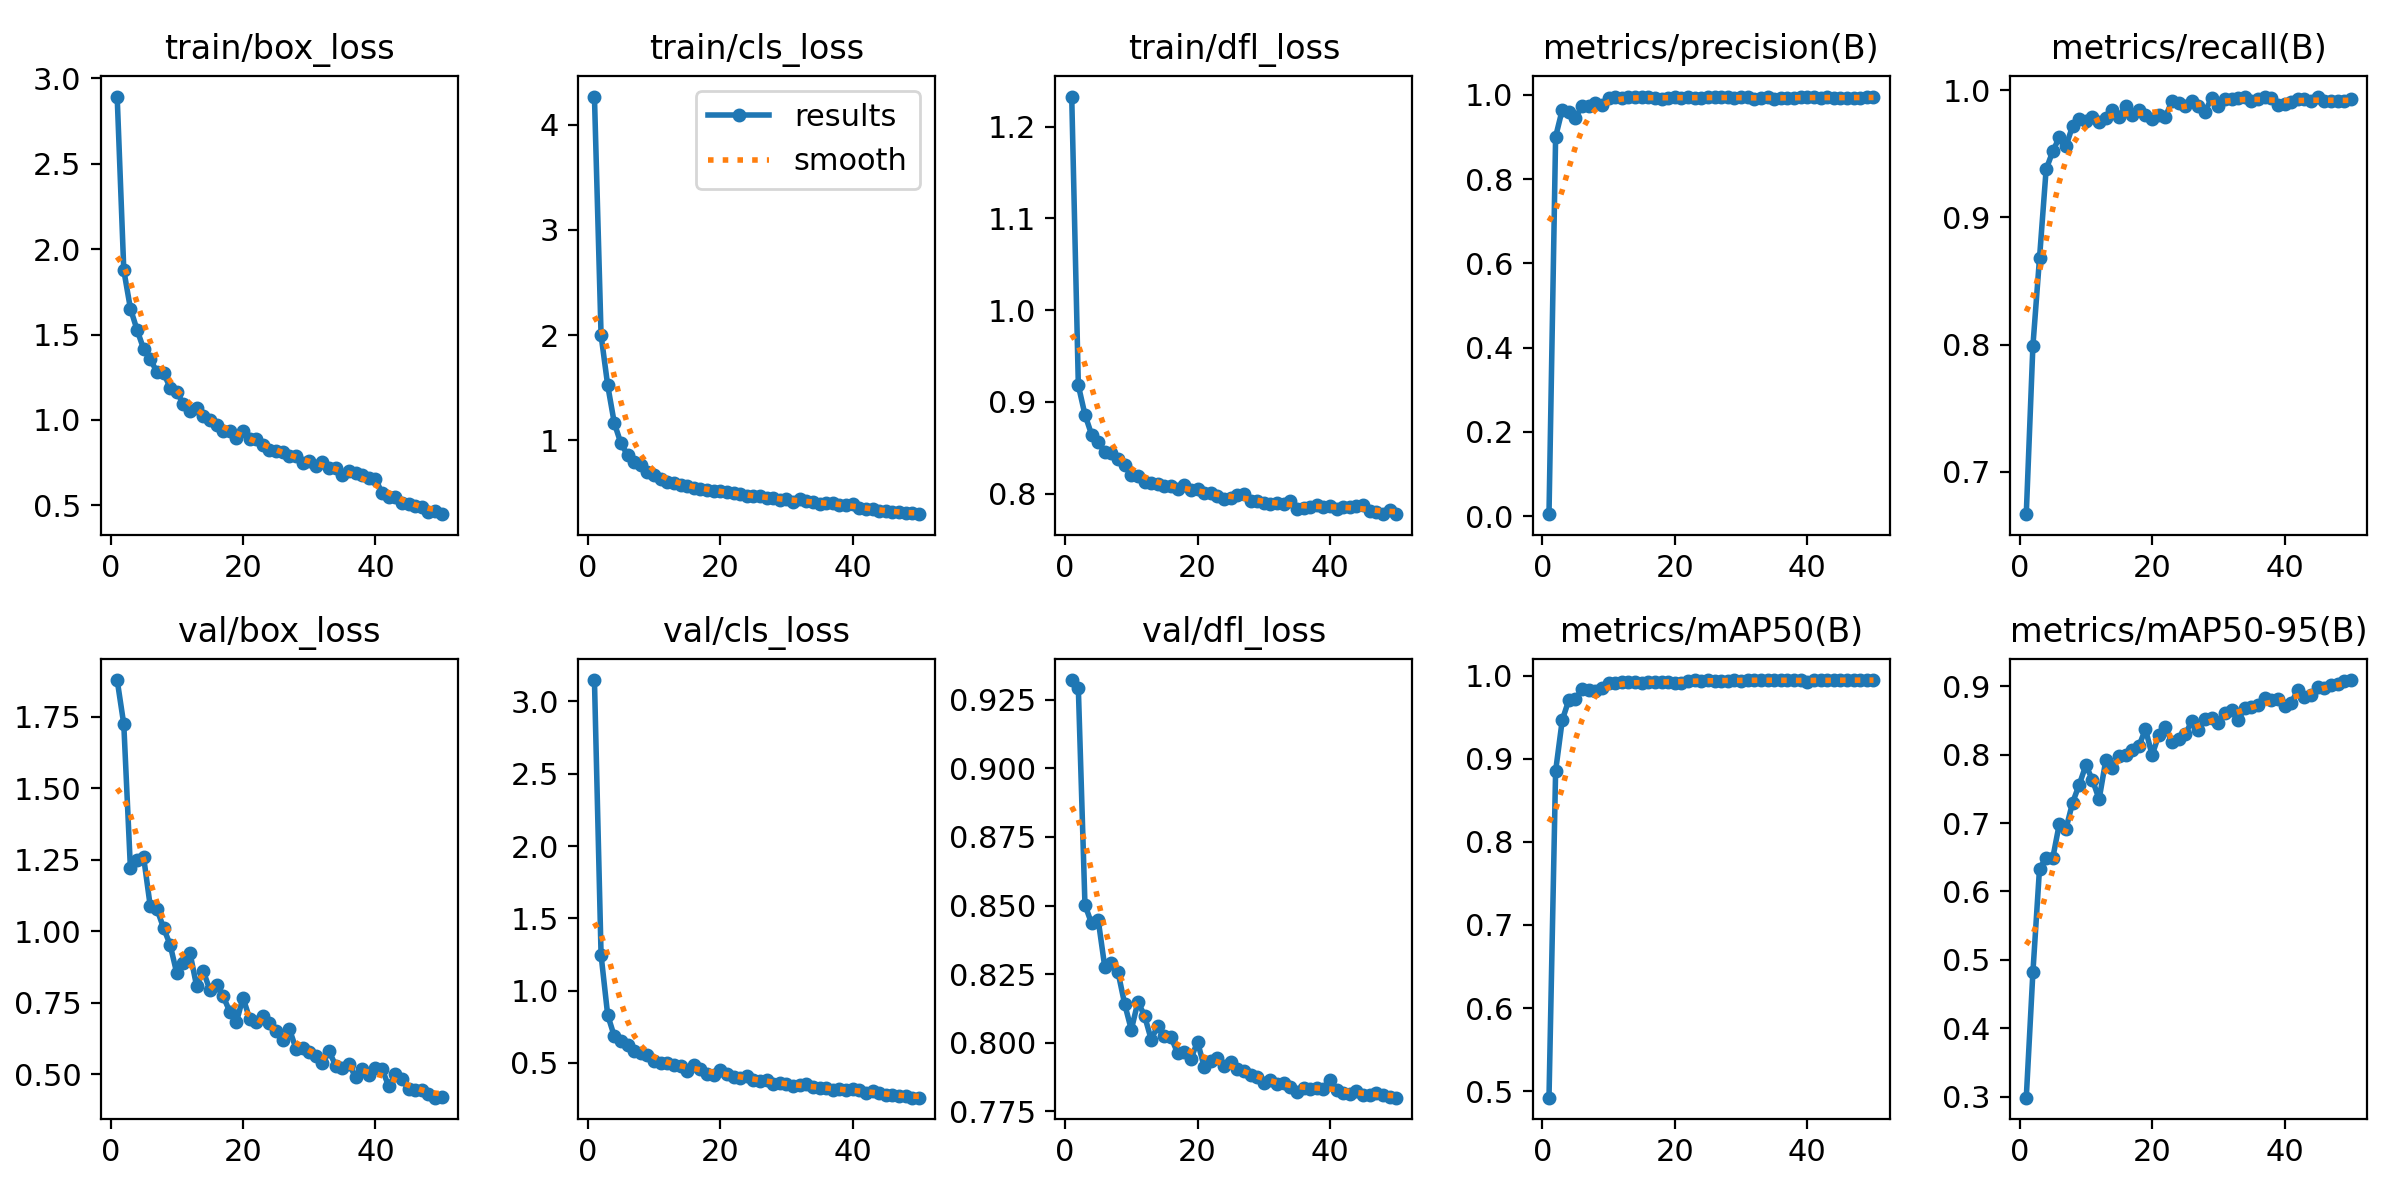

The table this chart was drawn from, first rows:
epoch, time, train/box_loss, train/cls_loss, train/dfl_loss, metrics/precision(B), metrics/recall(B), metrics/mAP50(B), metrics/mAP50-95(B), val/box_loss, val/cls_loss, val/dfl_loss, lr/pg0, lr/pg1, lr/pg2
1, 5.876, 2.893, 4.267, 1.233, 0.005, 0.6668, 0.4921, 0.2984, 1.879, 3.148, 0.9322, 0.0005487, 0.0005487, 0.0005487
2, 9.649, 1.876, 2, 0.9181, 0.9003, 0.7989, 0.8852, 0.4815, 1.724, 1.246, 0.9291, 0.001083, 0.001083, 0.001083
3, 13.39, 1.652, 1.524, 0.8861, 0.9642, 0.868, 0.9464, 0.6334, 1.22, 0.8308, 0.8502, 0.001594, 0.001594, 0.001594
4, 17.13, 1.527, 1.165, 0.8645, 0.9593, 0.9377, 0.9709, 0.6491, 1.25, 0.6842, 0.8435, 0.001568, 0.001568, 0.001568
5, 20.85, 1.415, 0.972, 0.8563, 0.9453, 0.9518, 0.9716, 0.6488, 1.258, 0.6485, 0.8448, 0.001535, 0.001535, 0.001535
6, 24.49, 1.355, 0.8616, 0.8451, 0.9736, 0.963, 0.9845, 0.6992, 1.087, 0.6217, 0.8275, 0.001502, 0.001502, 0.001502
7, 28.2, 1.281, 0.7967, 0.8445, 0.9728, 0.9559, 0.9826, 0.6917, 1.078, 0.585, 0.829, 0.001469, 0.001469, 0.001469
8, 31.84, 1.276, 0.7646, 0.8374, 0.9811, 0.9718, 0.9813, 0.73, 1.012, 0.5658, 0.8256, 0.001436, 0.001436, 0.001436
9, 35.59, 1.188, 0.7036, 0.8311, 0.9762, 0.9771, 0.9856, 0.7561, 0.9526, 0.5561, 0.8141, 0.001403, 0.001403, 0.001403
10, 39.31, 1.163, 0.6688, 0.8203, 0.9927, 0.9754, 0.9907, 0.7845, 0.8533, 0.5122, 0.8048, 0.00137, 0.00137, 0.00137
11, 43.04, 1.093, 0.6296, 0.8198, 0.9949, 0.9789, 0.9909, 0.7629, 0.8908, 0.4991, 0.815, 0.001337, 0.001337, 0.001337
12, 46.73, 1.055, 0.6071, 0.8126, 0.992, 0.9753, 0.9927, 0.7347, 0.9235, 0.4996, 0.8098, 0.001304, 0.001304, 0.001304
13, 50.4, 1.069, 0.5999, 0.8121, 0.9957, 0.9784, 0.9923, 0.7916, 0.808, 0.4827, 0.8012, 0.001271, 0.001271, 0.001271
14, 54.11, 1.022, 0.5807, 0.8108, 0.9941, 0.9846, 0.9918, 0.7808, 0.8607, 0.478, 0.8061, 0.001238, 0.001238, 0.001238
15, 57.78, 1.001, 0.5687, 0.8086, 0.9943, 0.9789, 0.9912, 0.7984, 0.7948, 0.4466, 0.8026, 0.001205, 0.001205, 0.001205
16, 61.47, 0.9683, 0.5524, 0.8079, 0.9938, 0.9877, 0.9929, 0.7991, 0.8107, 0.4889, 0.802, 0.001172, 0.001172, 0.001172
17, 65.18, 0.9376, 0.5408, 0.805, 0.9925, 0.9803, 0.9923, 0.8074, 0.7727, 0.4584, 0.7962, 0.001139, 0.001139, 0.001139
18, 68.89, 0.9334, 0.5328, 0.8092, 0.9893, 0.9844, 0.9922, 0.8122, 0.7195, 0.4249, 0.7965, 0.001106, 0.001106, 0.001106
19, 72.61, 0.8952, 0.5159, 0.8039, 0.9934, 0.9803, 0.9927, 0.8375, 0.6822, 0.4195, 0.7942, 0.001073, 0.001073, 0.001073
20, 76.32, 0.9357, 0.5222, 0.8046, 0.994, 0.9771, 0.9912, 0.7992, 0.7679, 0.4528, 0.8003, 0.00104, 0.00104, 0.00104
21, 79.95, 0.889, 0.5083, 0.8008, 0.9927, 0.9804, 0.9917, 0.8286, 0.6944, 0.4206, 0.7913, 0.001007, 0.001007, 0.001007
22, 83.62, 0.8877, 0.4978, 0.8008, 0.9945, 0.9789, 0.994, 0.84, 0.681, 0.4007, 0.7934, 0.0009739, 0.0009739, 0.0009739
23, 87.34, 0.8516, 0.4885, 0.7978, 0.9914, 0.9912, 0.9944, 0.8179, 0.7045, 0.3922, 0.7943, 0.0009409, 0.0009409, 0.0009409
24, 90.99, 0.8266, 0.4725, 0.7947, 0.992, 0.9894, 0.9938, 0.8222, 0.6808, 0.4098, 0.7915, 0.0009078, 0.0009078, 0.0009078
25, 94.63, 0.8171, 0.4756, 0.7953, 0.994, 0.9873, 0.9945, 0.8298, 0.6503, 0.381, 0.793, 0.0008748, 0.0008748, 0.0008748
26, 98.27, 0.8125, 0.4702, 0.799, 0.9936, 0.9912, 0.994, 0.8488, 0.6199, 0.3765, 0.7906, 0.0008418, 0.0008418, 0.0008418
27, 102, 0.7895, 0.4544, 0.7996, 0.9947, 0.9877, 0.994, 0.8357, 0.659, 0.3851, 0.7896, 0.0008088, 0.0008088, 0.0008088
28, 105.7, 0.7897, 0.4521, 0.7918, 0.9941, 0.983, 0.994, 0.8516, 0.589, 0.356, 0.7883, 0.0007758, 0.0007758, 0.0007758
29, 109.4, 0.7507, 0.4386, 0.7923, 0.9916, 0.9938, 0.9945, 0.8532, 0.591, 0.3598, 0.7876, 0.0007428, 0.0007428, 0.0007428
30, 113.1, 0.7613, 0.4401, 0.7903, 0.994, 0.9876, 0.994, 0.8469, 0.5775, 0.3541, 0.7853, 0.0007098, 0.0007098, 0.0007098
31, 116.7, 0.7306, 0.4185, 0.7889, 0.994, 0.9927, 0.9946, 0.8614, 0.5648, 0.3421, 0.7865, 0.0006768, 0.0006768, 0.0006768
32, 120.5, 0.7552, 0.4404, 0.7901, 0.9905, 0.993, 0.9947, 0.8646, 0.5398, 0.3441, 0.7851, 0.0006438, 0.0006438, 0.0006438
33, 124.2, 0.7211, 0.4202, 0.7884, 0.9922, 0.994, 0.9947, 0.8506, 0.5798, 0.3514, 0.7855, 0.0006108, 0.0006108, 0.0006108
34, 127.8, 0.7198, 0.4191, 0.7918, 0.9937, 0.9947, 0.9946, 0.868, 0.5306, 0.3336, 0.7839, 0.0005778, 0.0005778, 0.0005778
35, 131.6, 0.6767, 0.3993, 0.7837, 0.9901, 0.9917, 0.9946, 0.8696, 0.5215, 0.3269, 0.782, 0.0005448, 0.0005448, 0.0005448
36, 135.3, 0.699, 0.4037, 0.7843, 0.9923, 0.9927, 0.9947, 0.8724, 0.536, 0.325, 0.7836, 0.0005118, 0.0005118, 0.0005118
37, 139, 0.6882, 0.4024, 0.7859, 0.9919, 0.9949, 0.9948, 0.8831, 0.4904, 0.3128, 0.7832, 0.0004788, 0.0004788, 0.0004788
38, 142.7, 0.6773, 0.3902, 0.7875, 0.9917, 0.994, 0.9947, 0.8795, 0.5171, 0.3175, 0.7835, 0.0004458, 0.0004458, 0.0004458
39, 146.4, 0.6616, 0.3872, 0.786, 0.9948, 0.9885, 0.9944, 0.8818, 0.4991, 0.3128, 0.7832, 0.0004127, 0.0004127, 0.0004127
40, 150.1, 0.6554, 0.3993, 0.7864, 0.9943, 0.9891, 0.9923, 0.8717, 0.5225, 0.3202, 0.7866, 0.0003797, 0.0003797, 0.0003797
41, 154.3, 0.572, 0.3614, 0.7833, 0.9946, 0.9906, 0.9945, 0.8756, 0.5183, 0.3128, 0.7827, 0.0003467, 0.0003467, 0.0003467
42, 157.9, 0.5482, 0.3477, 0.7855, 0.9926, 0.993, 0.9946, 0.8945, 0.4584, 0.2942, 0.7819, 0.0003137, 0.0003137, 0.0003137
43, 161.6, 0.5466, 0.3469, 0.7854, 0.9938, 0.993, 0.9946, 0.8849, 0.4993, 0.3039, 0.7812, 0.0002807, 0.0002807, 0.0002807
44, 165.3, 0.5163, 0.3327, 0.7862, 0.9918, 0.9912, 0.9945, 0.8879, 0.4828, 0.2896, 0.7824, 0.0002477, 0.0002477, 0.0002477
45, 168.9, 0.507, 0.3292, 0.7874, 0.9932, 0.9947, 0.9947, 0.8995, 0.4497, 0.2798, 0.781, 0.0002147, 0.0002147, 0.0002147
46, 172.5, 0.4979, 0.3235, 0.7813, 0.9929, 0.9912, 0.9946, 0.8978, 0.4457, 0.2772, 0.781, 0.0001817, 0.0001817, 0.0001817
47, 176.1, 0.4921, 0.3206, 0.7796, 0.9927, 0.9912, 0.9947, 0.9021, 0.4441, 0.2744, 0.7817, 0.0001487, 0.0001487, 0.0001487
48, 179.8, 0.4614, 0.3069, 0.778, 0.9927, 0.9913, 0.9948, 0.9036, 0.4303, 0.2722, 0.781, 0.0001157, 0.0001157, 0.0001157
49, 183.5, 0.4685, 0.307, 0.7827, 0.9946, 0.9912, 0.9947, 0.9075, 0.4181, 0.2595, 0.7802, 8.26832e-05, 8.26832e-05, 8.26832e-05
50, 187.1, 0.4485, 0.2995, 0.7777, 0.9941, 0.993, 0.9947, 0.9091, 0.4207, 0.2606, 0.78, 4.96766e-05, 4.96766e-05, 4.96766e-05
